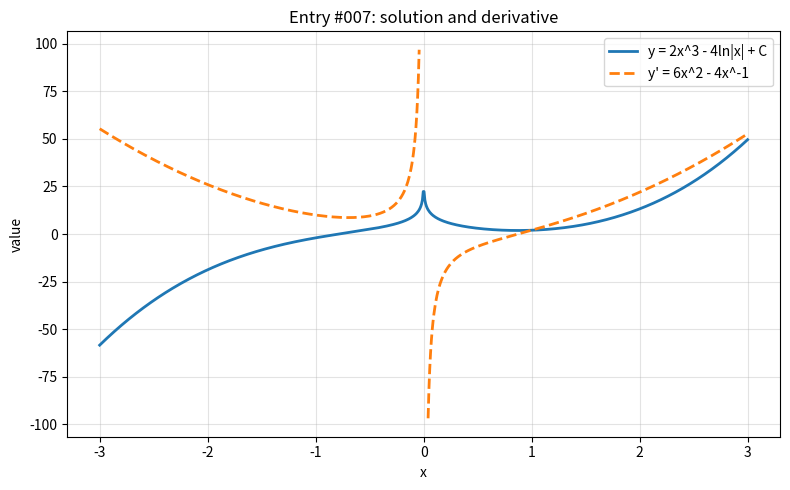

Reproduce this figure in Python.
import numpy as np
import matplotlib.pyplot as plt

x = np.linspace(-3, 3, 800)

with np.errstate(divide="ignore", invalid="ignore", over="ignore"):
    y = 2*x**3 - 4*np.log(np.abs(x))
    y_prime = 6*x**2 - 4/x


def clean(values, limit=100):
    values = np.asarray(values, dtype=float)
    return np.where(np.isfinite(values) & (np.abs(values) <= limit), values, np.nan)


y = clean(y)
y_prime = clean(y_prime)

plt.figure(figsize=(8, 5))
plt.plot(x, y, label="y = 2x^3 - 4ln|x| + C", linewidth=2)
plt.plot(x, y_prime, label="y' = 6x^2 - 4x^-1", linewidth=2, linestyle="--")
plt.title("Entry #007: solution and derivative")
plt.xlabel("x")
plt.ylabel("value")
plt.grid(True, alpha=0.35)
plt.legend()
plt.tight_layout()
plt.show()
